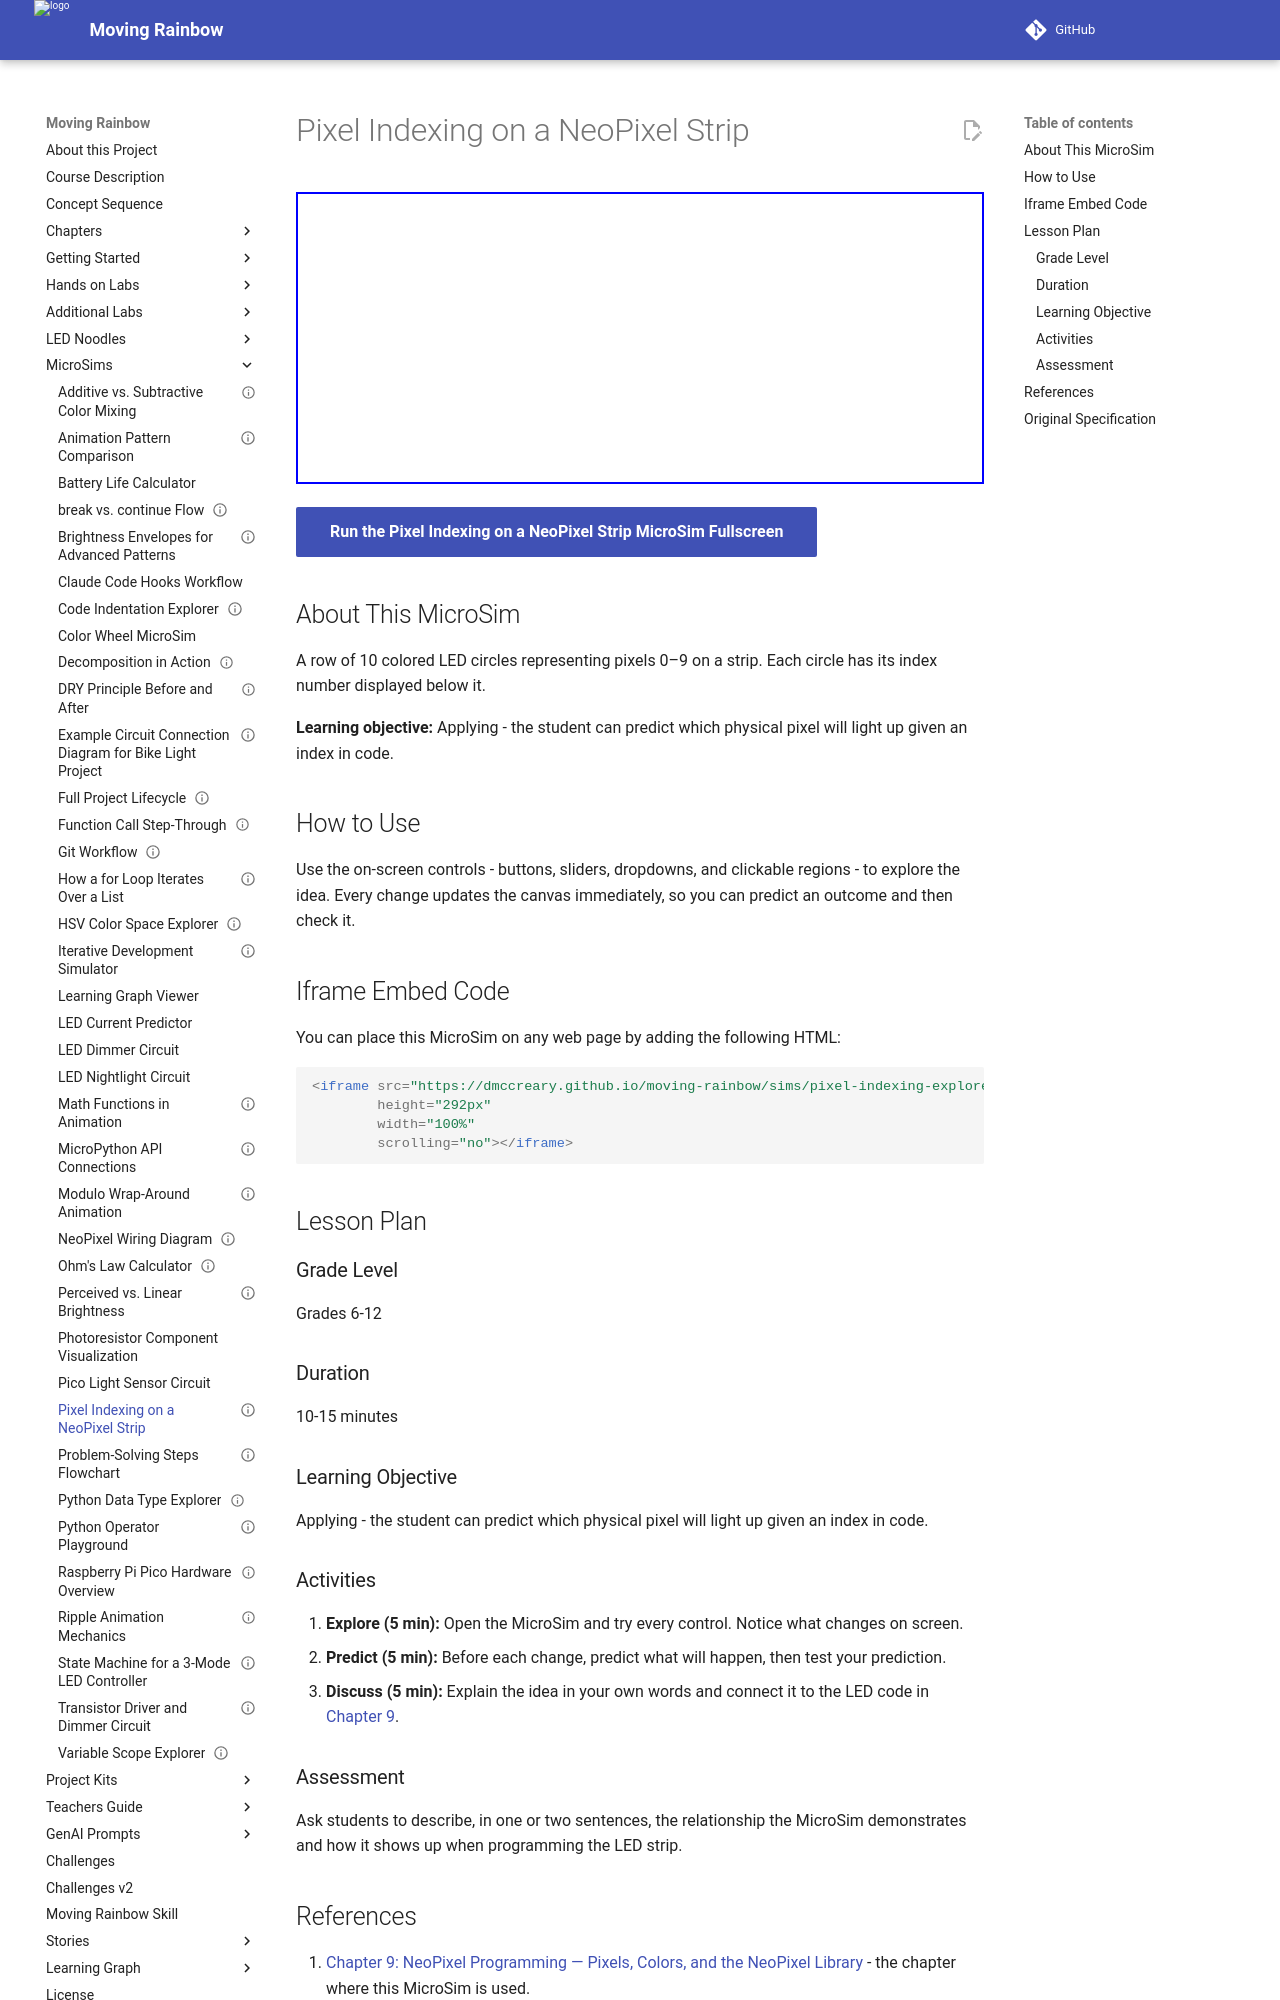

repository: dmccreary/moving-rainbow · page: sims/pixel-indexing-explorer/index.html · generator: mkdocs

---
title: Pixel Indexing on a NeoPixel Strip
description: Applying - the student can predict which physical pixel will light up given an index in code.
image: /sims/pixel-indexing-explorer/pixel-indexing-explorer.png
og:image: /sims/pixel-indexing-explorer/pixel-indexing-explorer.png
twitter:image: /sims/pixel-indexing-explorer/pixel-indexing-explorer.png
social:
   cards: false
library: p5.js
status: implemented
---

# Pixel Indexing on a NeoPixel Strip

<iframe src="main.html" width="100%" height="292px" scrolling="no"></iframe>

[Run the Pixel Indexing on a NeoPixel Strip MicroSim Fullscreen](./main.html){ .md-button .md-button--primary }

## About This MicroSim

A row of 10 colored LED circles representing pixels 0–9 on a strip. Each circle has its index number displayed below it.

**Learning objective:** Applying - the student can predict which physical pixel will light up given an index in code.

## How to Use

Use the on-screen controls - buttons, sliders, dropdowns, and clickable regions - to explore the idea. Every change updates the canvas immediately, so you can predict an outcome and then check it.

## Iframe Embed Code

You can place this MicroSim on any web page by adding the following HTML:

```html
<iframe src="https://dmccreary.github.io/moving-rainbow/sims/pixel-indexing-explorer/main.html"
        height="292px"
        width="100%"
        scrolling="no"></iframe>
```

## Lesson Plan

### Grade Level
Grades 6-12

### Duration
10-15 minutes

### Learning Objective
Applying - the student can predict which physical pixel will light up given an index in code.

### Activities

1. **Explore (5 min):** Open the MicroSim and try every control. Notice what changes on screen.
2. **Predict (5 min):** Before each change, predict what will happen, then test your prediction.
3. **Discuss (5 min):** Explain the idea in your own words and connect it to the LED code in [Chapter 9](../../chapters/09-neopixel-programming/index.md).

### Assessment
Ask students to describe, in one or two sentences, the relationship the MicroSim demonstrates and how it shows up when programming the LED strip.

## References

1. [Chapter 9: NeoPixel Programming — Pixels, Colors, and the NeoPixel Library](../../chapters/09-neopixel-programming/index.md) - the chapter where this MicroSim is used.
2. [Moving Rainbow Intelligent Textbook](https://dmccreary.github.io/moving-rainbow/) - the full course this MicroSim belongs to.
3. [MicroSims Reference](https://dmccreary.github.io/microsims/) - the standards behind these interactive simulations.
